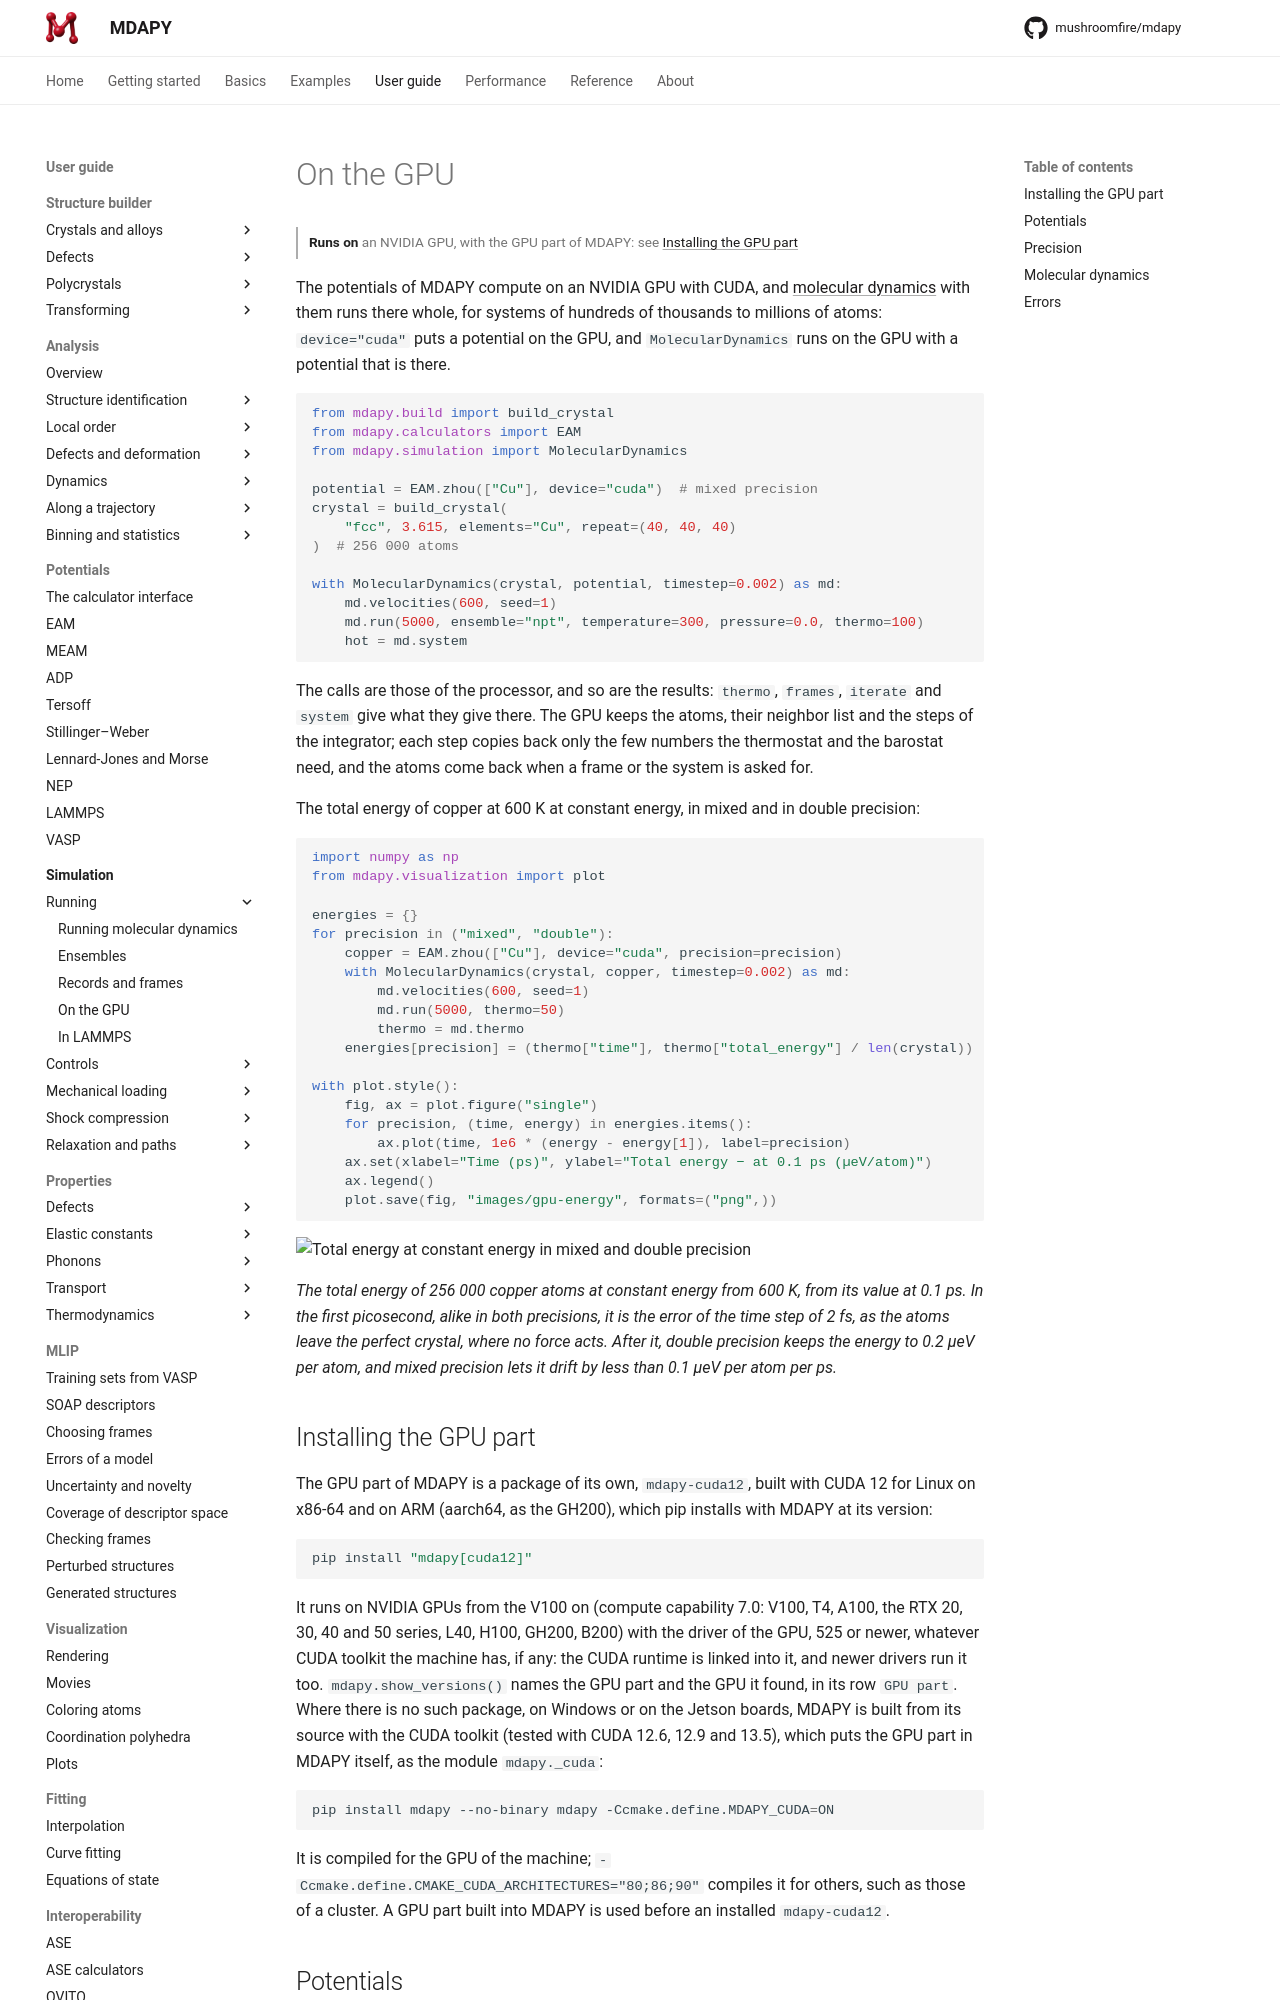

repository: mushroomfire/mdapy · page: latest/user-guide/simulation/gpu/index.html · generator: mkdocs

<!-- needs: gpu -->

# On the GPU

<p class="runs-on" markdown>**Runs on** an NVIDIA GPU, or an AMD GPU with ROCm, with the GPU part of MDAPY: see [Installing the GPU part](#installing-the-gpu-part)</p>

The potentials of MDAPY compute on an NVIDIA GPU with CUDA, or on an
[AMD GPU](#amd-gpus) with ROCm, and
[molecular dynamics](running.md) with them runs there whole, for systems of
hundreds of thousands to millions of atoms: `device="cuda"` puts a potential on the
GPU, and `MolecularDynamics` runs on the GPU with a potential that is there.

```python
from mdapy.build import build_crystal
from mdapy.calculators import EAM
from mdapy.simulation import MolecularDynamics

potential = EAM.zhou(["Cu"], device="cuda")  # mixed precision
crystal = build_crystal(
    "fcc", 3.615, elements="Cu", repeat=(40, 40, 40)
)  # 256 000 atoms

with MolecularDynamics(crystal, potential, timestep=0.002) as md:
    md.velocities(600, seed=1)
    md.run(5000, ensemble="npt", temperature=300, pressure=0.0, thermo=100)
    hot = md.system
```

The calls are those of the processor, and so are the results: `thermo`, `frames`,
`iterate` and `system` give what they give there. The GPU keeps the atoms, their
neighbor list and the steps of the integrator; each step copies back only the few
numbers the thermostat and the barostat need, and the atoms come back when a frame or
the system is asked for.

The total energy of copper at 600 K at constant energy, in mixed and in double
precision:

```python
import numpy as np
from mdapy.visualization import plot

energies = {}
for precision in ("mixed", "double"):
    copper = EAM.zhou(["Cu"], device="cuda", precision=precision)
    with MolecularDynamics(crystal, copper, timestep=0.002) as md:
        md.velocities(600, seed=1)
        md.run(5000, thermo=50)
        thermo = md.thermo
    energies[precision] = (thermo["time"], thermo["total_energy"] / len(crystal))

with plot.style():
    fig, ax = plot.figure("single")
    for precision, (time, energy) in energies.items():
        ax.plot(time, 1e6 * (energy - energy[1]), label=precision)
    ax.set(xlabel="Time (ps)", ylabel="Total energy − at 0.1 ps (µeV/atom)")
    ax.legend()
    plot.save(fig, "images/gpu-energy", formats=("png",))
```

![Total energy at constant energy in mixed and double precision](images/gpu-energy.png)

*The total energy of 256 000 copper atoms at constant energy from 600 K, from its
value at 0.1 ps. In the first picosecond, alike in both precisions, it is the error of
the time step of 2 fs, as the atoms leave the perfect crystal, where no force acts.
After it, double precision keeps the energy to 0.2 µeV per atom, and mixed precision
lets it drift by less than 0.1 µeV per atom per ps.*

## Installing the GPU part

The GPU part of MDAPY is a package of its own, `mdapy-cuda12`, built with CUDA 12 for
Linux on x86-64 and on ARM (aarch64, as the GH200), which pip installs with MDAPY at its
version:

```bash
pip install "mdapy[cuda12]"
```

It runs on NVIDIA GPUs from the V100 on (compute capability 7.0: V100, T4, A100, the
RTX 20, 30, 40 and 50 series, L40, H100, GH200, B200) with the driver of the GPU, 525
or newer, whatever CUDA toolkit the machine has, if any: the CUDA runtime is linked
into it, and newer drivers run it too.
The package also holds the [plane-wave DFT](../potentials/dft.md), which computes with
MDAPY's own kernels. Only `DFT(kernels="vendor")` takes NVIDIA's cuBLAS, cuFFT and
cuSOLVER, which the extra `dft` installs from NVIDIA's packages,
`pip install "mdapy[cuda12,dft]"` (see
[NVIDIA's libraries for the DFT](../../getting-started/installation.md#nvidias-libraries-for-the-dft)).
`mdapy.show_versions()` names the GPU part and the GPU it found, in its row
`GPU part`. Where there is no such package, on Windows or on the Jetson boards,
MDAPY is built from its source with the CUDA toolkit (tested with CUDA 12.6, 12.9
and 13.5), which puts the GPU part in MDAPY itself, as the module `mdapy._cuda`:

```bash
pip install mdapy --no-binary mdapy -Ccmake.define.MDAPY_CUDA=ON
```

It is compiled for the GPU of the machine; `-Ccmake.define.CMAKE_CUDA_ARCHITECTURES="80;86;90"`
compiles it for others, such as those of a cluster. A GPU part built into MDAPY is
used before an installed `mdapy-cuda12`. On Linux, `-Ccmake.define.MDAPY_DFT=ON` builds
the DFT into MDAPY too, as `mdapy._dft`, with the headers of cuBLAS, cuFFT and cuSOLVER
of the toolkit for the build; `kernels="vendor"` loads those of the extra `dft`, or of
the system, at its first use.
